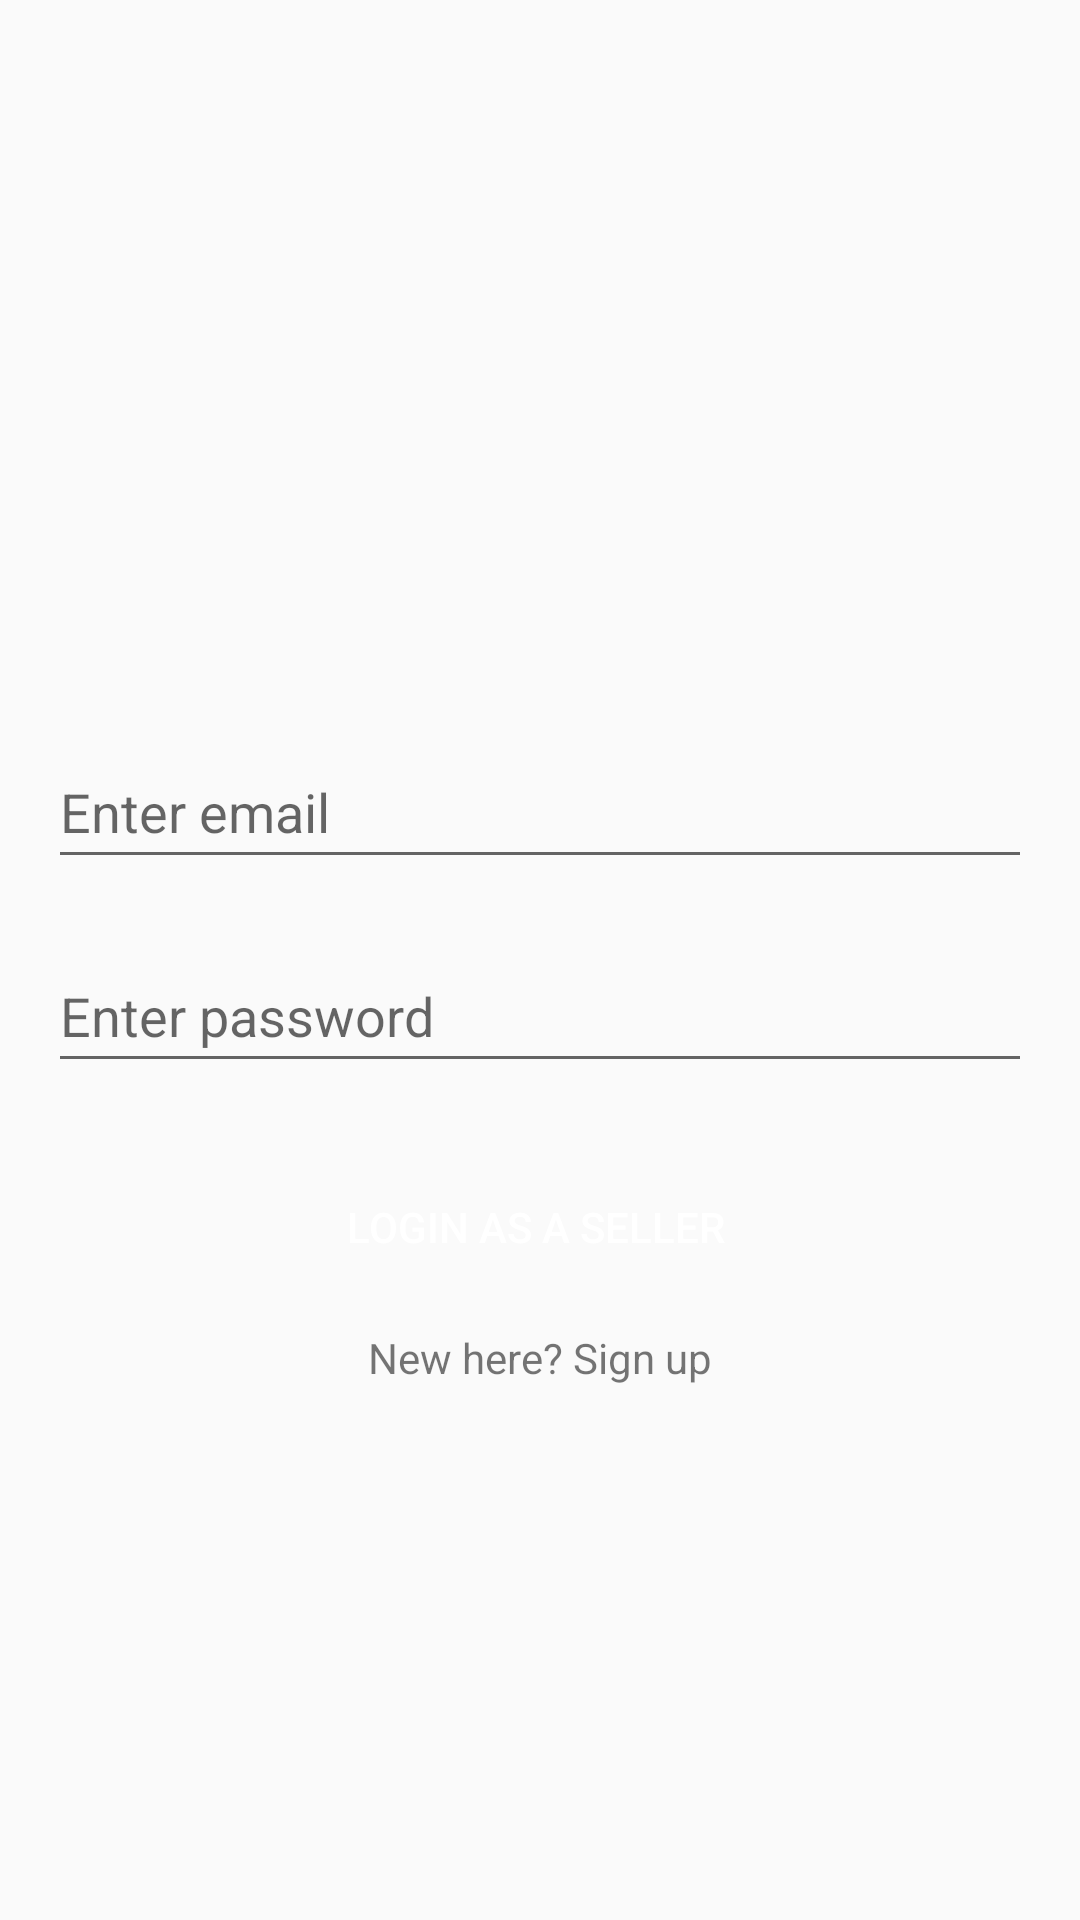

Produce the Android XML layout that renders to this screen, including the resource entries it uses.
<!-- AndroidManifest.xml: application theme AppTheme -->
<!-- res/layout/activity_seller_login.xml -->
<?xml version="1.0" encoding="utf-8"?>
<androidx.constraintlayout.widget.ConstraintLayout
    xmlns:android="http://schemas.android.com/apk/res/android"
    xmlns:app="http://schemas.android.com/apk/res-auto"
    xmlns:tools="http://schemas.android.com/tools"
    android:layout_width="match_parent"
    android:layout_height="match_parent"
    tools:context=".Seller.SellerLoginActivity">

    <Button
        android:id="@+id/buttonLoginSeller"
        android:layout_width="0dp"
        android:layout_height="wrap_content"
        android:layout_marginStart="16dp"
        android:layout_marginTop="24dp"
        android:layout_marginEnd="16dp"
        android:background="@drawable/button_background"
        android:text="Login as a Seller
"
        android:textColor="#FFFFFF"
        app:layout_constraintEnd_toEndOf="parent"
        app:layout_constraintStart_toStartOf="parent"
        app:layout_constraintTop_toBottomOf="@+id/etPasswordSeller" />

    <EditText
        android:id="@+id/etPasswordSeller"
        android:layout_width="0dp"
        android:layout_height="wrap_content"
        android:layout_marginStart="16dp"
        android:layout_marginTop="20dp"
        android:layout_marginEnd="16dp"
        android:ems="10"
        android:hint="Enter password"
        android:inputType="textPassword"
        android:minHeight="48dp"
        app:layout_constraintEnd_toEndOf="parent"
        app:layout_constraintStart_toStartOf="parent"
        app:layout_constraintTop_toBottomOf="@id/etEmailSeller" />

    <EditText
        android:id="@+id/etEmailSeller"
        android:layout_width="0dp"
        android:layout_height="wrap_content"
        android:layout_marginStart="16dp"
        android:layout_marginTop="245dp"
        android:layout_marginEnd="16dp"
        android:layout_marginBottom="20dp"
        android:ems="10"
        android:hint="Enter email"
        android:inputType="textEmailAddress"
        android:minHeight="48dp"
        app:layout_constraintBottom_toTopOf="@+id/etPasswordSeller"
        app:layout_constraintEnd_toEndOf="parent"
        app:layout_constraintHorizontal_bias="0.0"
        app:layout_constraintStart_toStartOf="parent"
        app:layout_constraintTop_toTopOf="parent" />

    <TextView
        android:id="@+id/textSignupSeller"
        android:layout_width="wrap_content"
        android:layout_height="wrap_content"
        android:layout_marginStart="16dp"
        android:layout_marginTop="10dp"
        android:layout_marginEnd="16dp"
        android:text="New here? Sign up"
        app:layout_constraintEnd_toEndOf="parent"
        app:layout_constraintStart_toStartOf="parent"
        app:layout_constraintTop_toBottomOf="@id/buttonLoginSeller" />


    <ImageView
        android:layout_width="0dp"
        android:layout_height="250dp"
        android:src="@drawable/shop2"
        app:layout_constraintBottom_toBottomOf="parent"
        app:layout_constraintEnd_toEndOf="parent"
        app:layout_constraintHorizontal_bias="0.0"
        app:layout_constraintStart_toStartOf="parent" />

</androidx.constraintlayout.widget.ConstraintLayout>
<!-- resources referenced by this layout -->
<resources>
  <style name="AppTheme" parent="Theme.AppCompat.Light.NoActionBar">
          
          <item name="colorPrimary">@color/colorPrimary</item>
          <item name="colorPrimaryDark">@color/colorPrimaryDark</item>
          <item name="colorAccent">@color/colorAccent</item>
      </style>
  <!-- not gathered from this repository: default colours our renderer supplied (Android Studio template values) -->
  <color name="colorPrimary">#FF6200EE</color>
  <color name="colorPrimaryDark">#FF3700B3</color>
  <color name="colorAccent">#FF03DAC5</color>
</resources>
